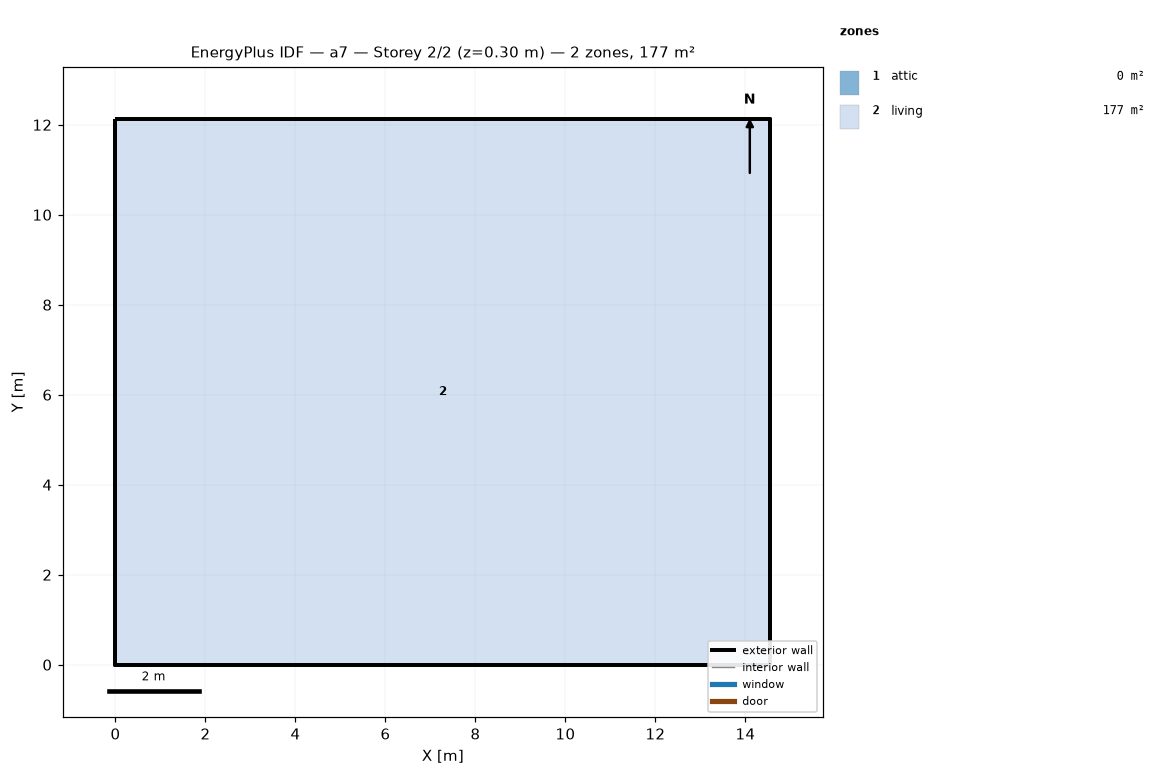
=== STOREY PLAN SPEC (per zone: floor XY polygon, exterior-wall plan segments, windows/doors) ===
zone 1: attic  (0.0 m²)
  exterior wall: (14.55, 0.00) – (14.55, 12.13) – (14.55, 6.06)  [18.2 m]
  exterior wall: (0.00, 12.13) – (0.00, 0.00) – (0.00, 6.06)  [18.2 m]
zone 2: living  (176.5 m²)
  floor: (0.00, 0.00) (0.00, 12.13) (14.55, 12.13) (14.55, 0.00)
  exterior wall: (0.00, 0.00) – (14.55, 0.00)  [14.6 m]
  exterior wall: (14.55, 0.00) – (14.55, 12.13)  [12.1 m]
  exterior wall: (14.55, 12.13) – (0.00, 12.13)  [14.6 m]
  exterior wall: (0.00, 12.13) – (0.00, 0.00)  [12.1 m]

=== DERIVED (storey summary) ===
Building: a7
Storey: 2 of 2  (floor level z = 0.30 m)
Storey gross floor area: 176.5 m²
Zones on this storey: 2
  - attic: floor 0.0 m²; exterior wall 36.4 m (24.5 m²); WWR 0.0%
  - living: floor 176.5 m²; exterior wall 53.4 m (146.4 m²); WWR 0.0%
Zone adjacency: (none detected)